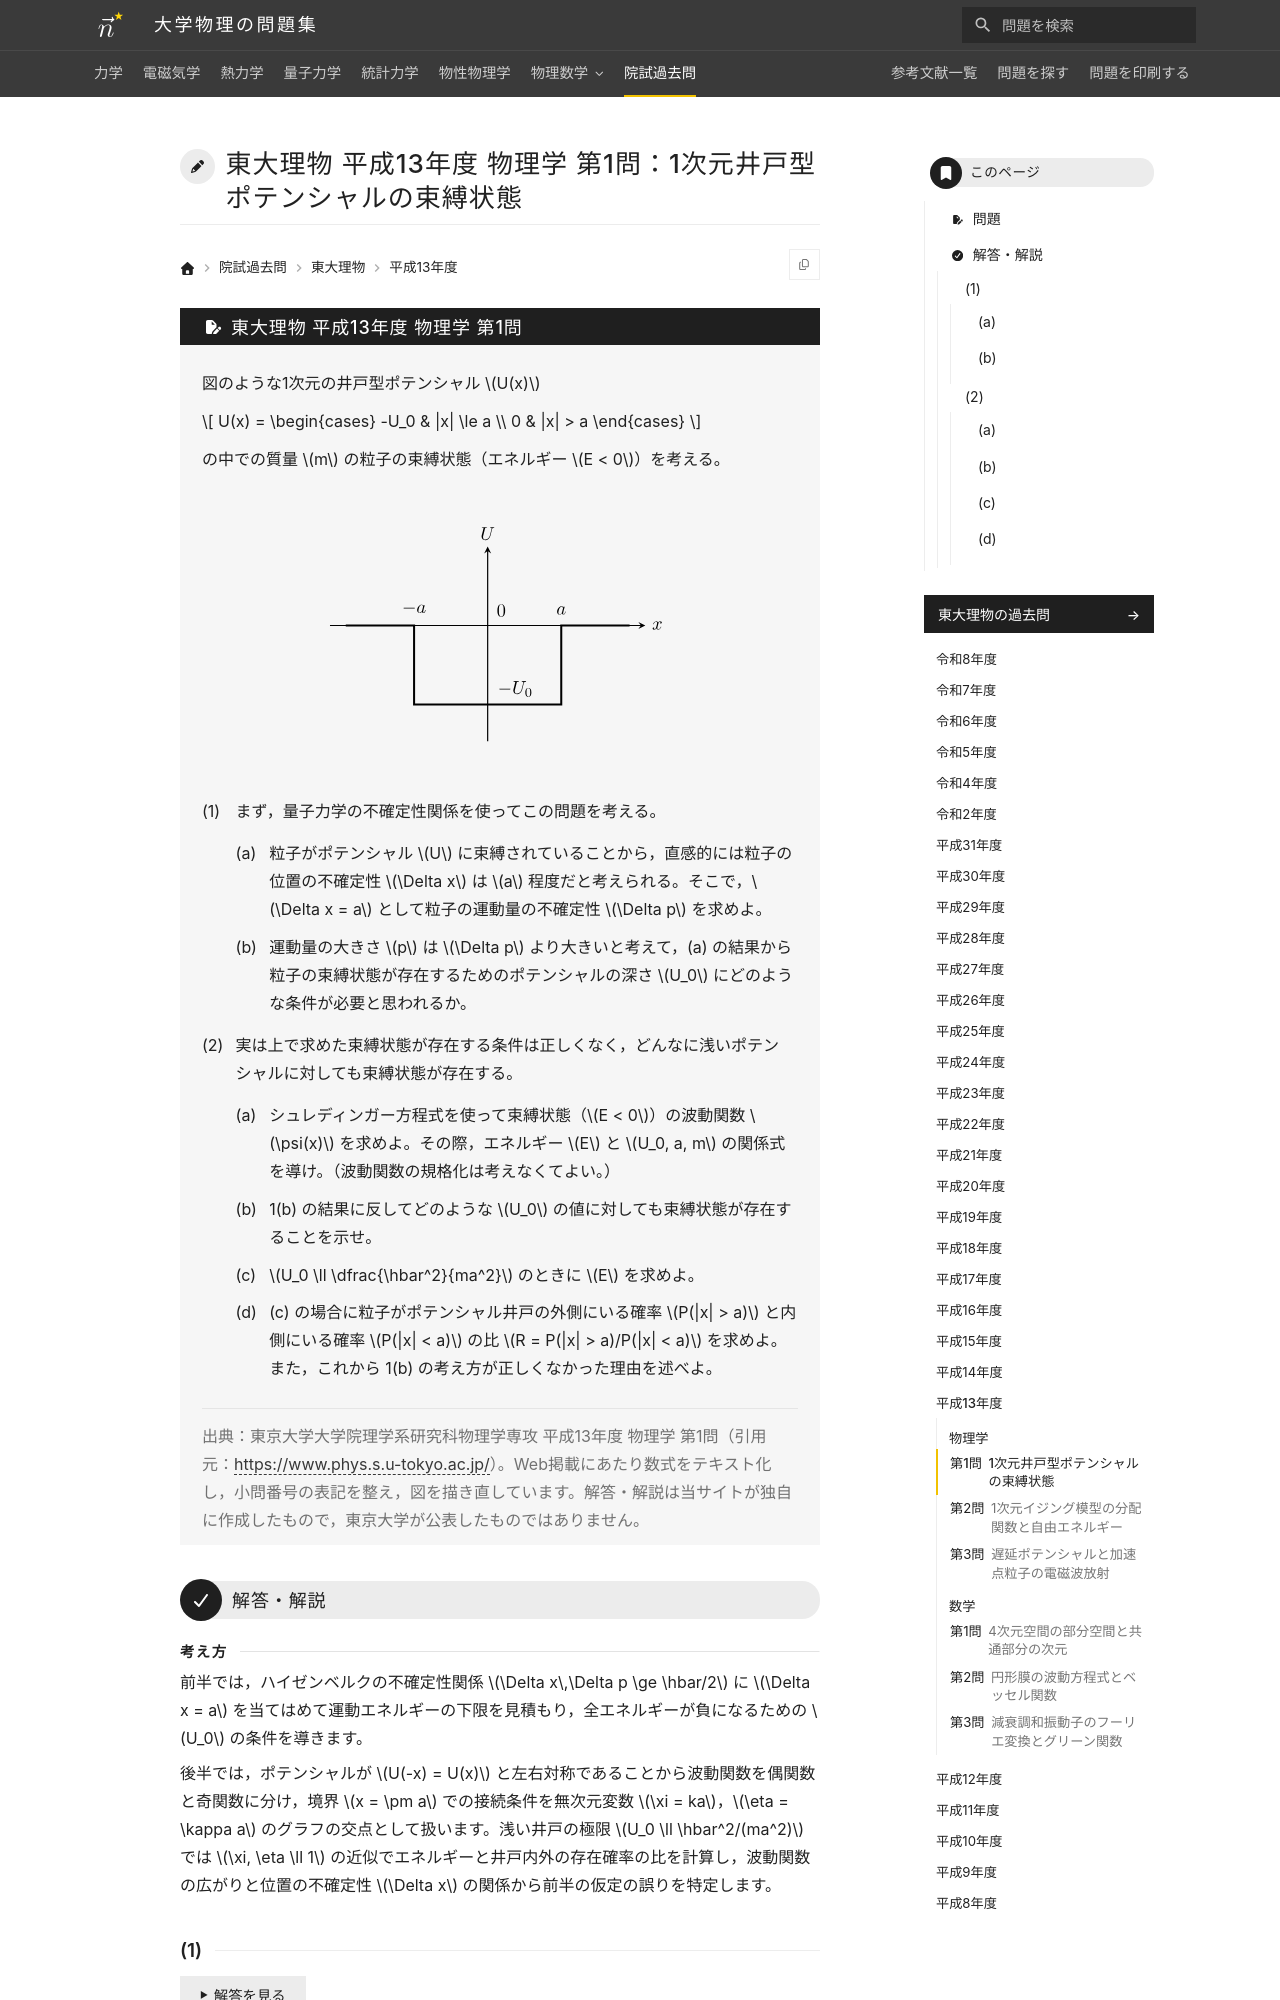

repository: Nanana-2/physics-site · page: pastexam/todai-ributsu/H13_butsuri_1/index.html · generator: mkdocs

---
title: 東大理物 平成13年度 物理学 第1問：1次元井戸型ポテンシャルの束縛状態
tags:
  - 院試過去問
  - 東大理物
  - 量子力学
exam_university: 東京大学大学院理学系研究科物理学専攻
exam_year: 平成13年度
exam_subject: 物理学
exam_number: 第1問
exam_source_url: https://www.phys.s.u-tokyo.ac.jp/
exam_modified: Web掲載にあたり数式をテキスト化し，小問番号の表記を整え，図を描き直しています。
---

# 東大理物 平成13年度 物理学 第1問：1次元井戸型ポテンシャルの束縛状態

## 問題

図のような1次元の井戸型ポテンシャル $U(x)$

$$
U(x) = \begin{cases} -U_0 & |x| \le a \\ 0 & |x| > a \end{cases}
$$

の中での質量 $m$ の粒子の束縛状態（エネルギー $E < 0$）を考える。

<figure class="problem-figure" markdown>
![1次元の井戸型ポテンシャル](../../assets/figures/pastexam-todai-ributsu/H13_butsuri_1-p-light.svg#only-light){ loading=lazy }
![1次元の井戸型ポテンシャル](../../assets/figures/pastexam-todai-ributsu/H13_butsuri_1-p-dark.svg#only-dark){ loading=lazy }
</figure>

(1) まず，量子力学の不確定性関係を使ってこの問題を考える。

(a) 粒子がポテンシャル $U$ に束縛されていることから，直感的には粒子の位置の不確定性 $\Delta x$ は $a$ 程度だと考えられる。そこで，$\Delta x = a$ として粒子の運動量の不確定性 $\Delta p$ を求めよ。

(b) 運動量の大きさ $p$ は $\Delta p$ より大きいと考えて，(a) の結果から粒子の束縛状態が存在するためのポテンシャルの深さ $U_0$ にどのような条件が必要と思われるか。

(2) 実は上で求めた束縛状態が存在する条件は正しくなく，どんなに浅いポテンシャルに対しても束縛状態が存在する。

(a) シュレディンガー方程式を使って束縛状態（$E < 0$）の波動関数 $\psi(x)$ を求めよ。その際，エネルギー $E$ と $U_0, a, m$ の関係式を導け。（波動関数の規格化は考えなくてよい。）

(b) 1(b) の結果に反してどのような $U_0$ の値に対しても束縛状態が存在することを示せ。

(c) $U_0 \ll \dfrac{\hbar^2}{ma^2}$ のときに $E$ を求めよ。

(d) (c) の場合に粒子がポテンシャル井戸の外側にいる確率 $P(|x| > a)$ と内側にいる確率 $P(|x| < a)$ の比 $R = P(|x| > a)/P(|x| < a)$ を求めよ。また，これから 1(b) の考え方が正しくなかった理由を述べよ。

> 出典：東京大学大学院理学系研究科物理学専攻 平成13年度 物理学 第1問（引用元：<https://www.phys.s.u-tokyo.ac.jp/>）。Web掲載にあたり数式をテキスト化し，小問番号の表記を整え，図を描き直しています。解答・解説は当サイトが独自に作成したもので，東京大学が公表したものではありません。

---

## 解答・解説

<div class="approach" markdown>
前半では，ハイゼンベルクの不確定性関係 $\Delta x\,\Delta p \ge \hbar/2$ に $\Delta x = a$ を当てはめて運動エネルギーの下限を見積もり，全エネルギーが負になるための $U_0$ の条件を導きます。

後半では，ポテンシャルが $U(-x) = U(x)$ と左右対称であることから波動関数を偶関数と奇関数に分け，境界 $x = \pm a$ での接続条件を無次元変数 $\xi = ka$，$\eta = \kappa a$ のグラフの交点として扱います。浅い井戸の極限 $U_0 \ll \hbar^2/(ma^2)$ では $\xi, \eta \ll 1$ の近似でエネルギーと井戸内外の存在確率の比を計算し，波動関数の広がりと位置の不確定性 $\Delta x$ の関係から前半の仮定の誤りを特定します。
</div>

### (1)
